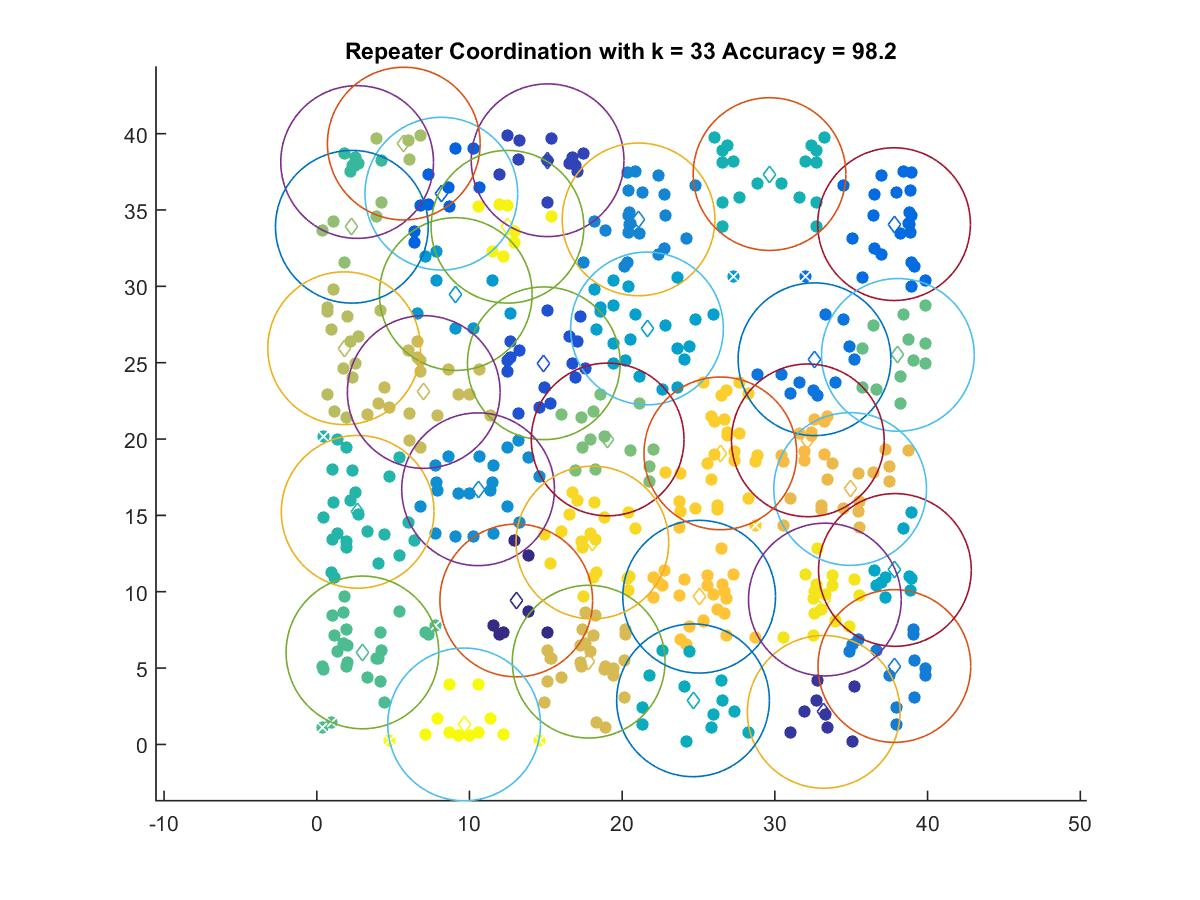

Values plotted in this chart, from the file beside it:
13.063, 9.4283
33.2, 2.131
15.12, 38.26
14.87, 24.96
8.156, 36.07
37.8, 34.07
32.59, 25.23
37.83, 5.135
21.07, 34.38
10.56, 16.71
9.102, 29.49
21.63, 27.24
37.86, 11.43
24.64, 2.889
29.65, 37.35
2.676, 15.23
2.641, 38.14
2.988, 6.024
38.05, 25.51
19.05, 19.97
2.295, 33.9
5.697, 39.35
1.791, 25.95
7.003, 23.08
17.8, 5.42
34.93, 16.73
32.16, 19.91
25.04, 9.674
26.43, 19.06
18.05, 13.22
33.27, 9.487
12.49, 33.9
9.649, 1.311
